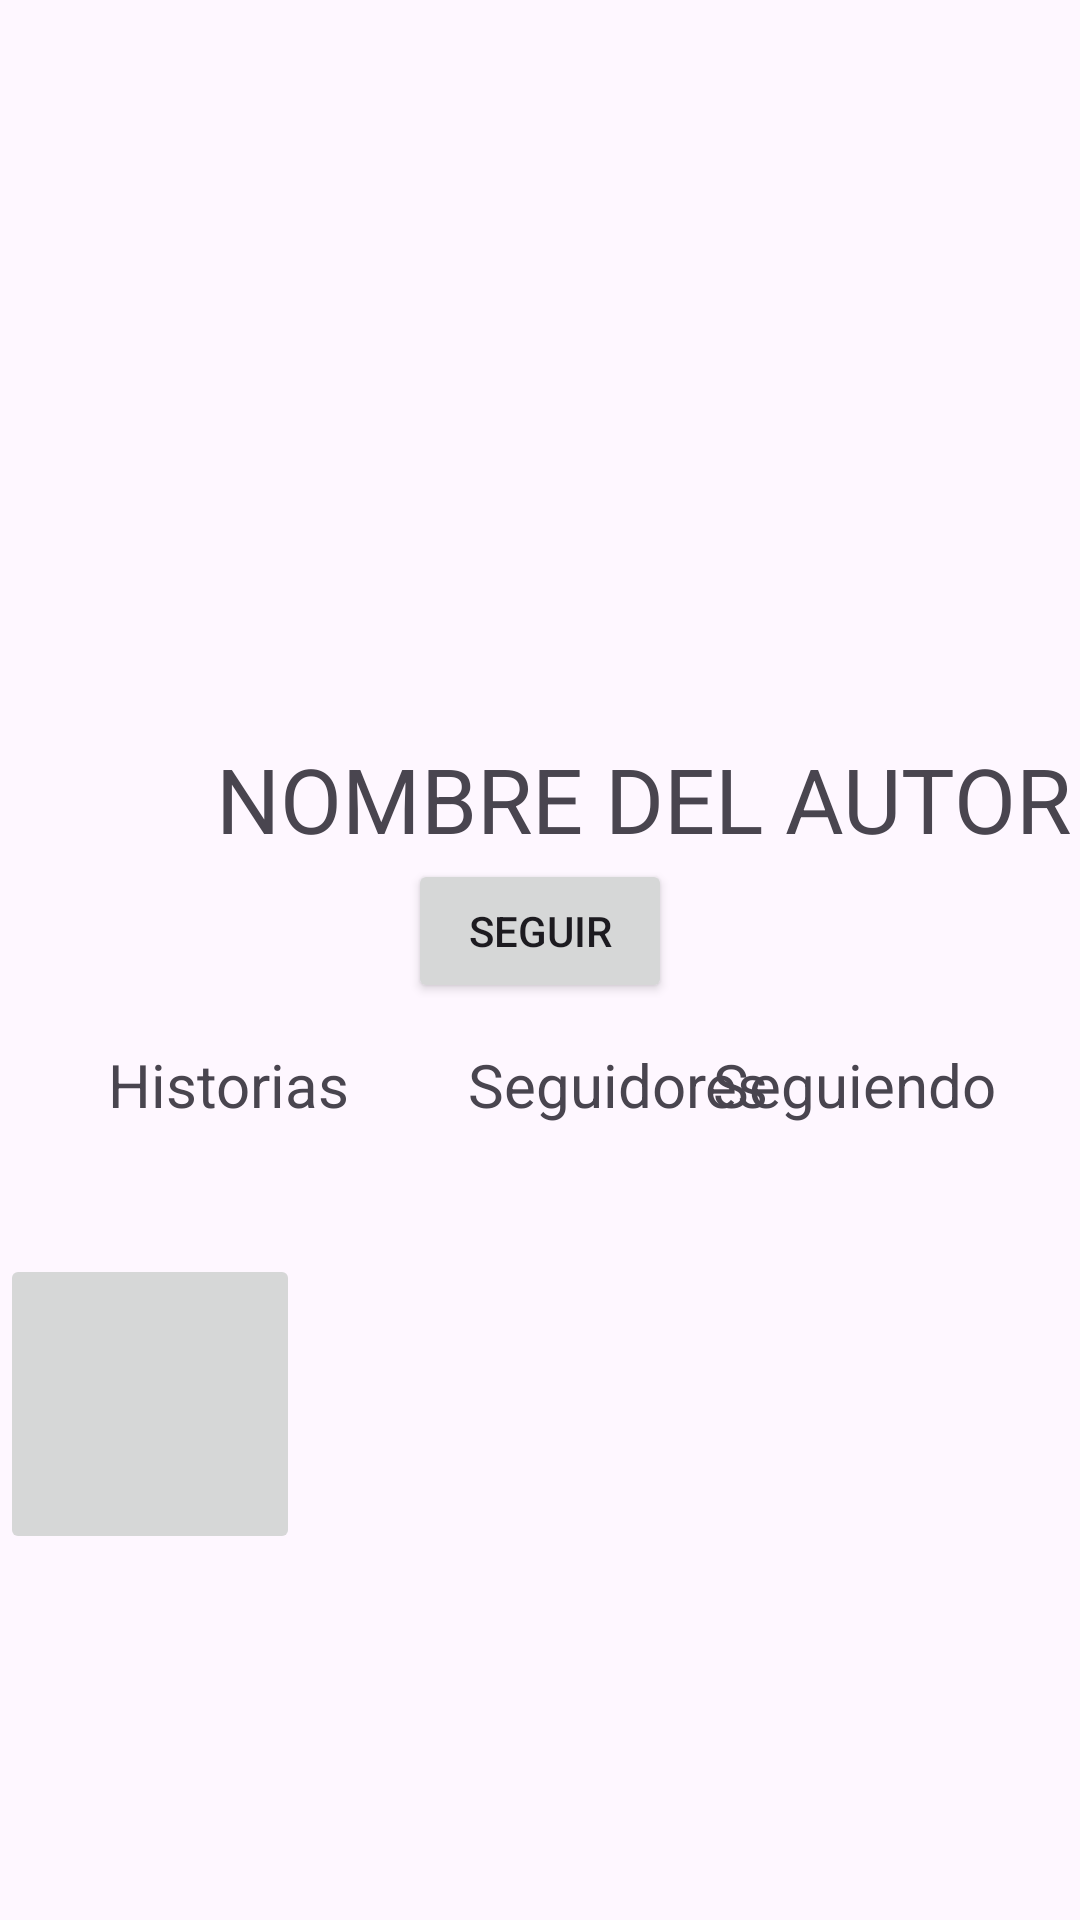

Here is an Android app screen rendered from its layout file. Give the layout XML and the strings, colors and styles it references.
<!-- AndroidManifest.xml: application theme Theme.WhatIsHappen -->
<!-- res/layout/fragment_perfil.xml -->
<?xml version="1.0" encoding="utf-8"?>
<FrameLayout xmlns:android="http://schemas.android.com/apk/res/android"
    xmlns:app="http://schemas.android.com/apk/res-auto"
    xmlns:tools="http://schemas.android.com/tools"
    android:id="@+id/imahistoria"
    android:layout_width="match_parent"
    android:layout_height="match_parent"
    tools:context=".Perfil">

    <androidx.constraintlayout.widget.ConstraintLayout
        android:layout_width="wrap_content"
        android:layout_height="match_parent">

        <ImageView
            android:id="@+id/imageView6"
            android:layout_width="413dp"
            android:layout_height="418dp"
            app:layout_constraintEnd_toEndOf="parent"
            app:layout_constraintStart_toStartOf="parent"
            app:layout_constraintTop_toTopOf="parent"
            tools:src="@tools:sample/avatars" />

        <ImageView
            android:id="@+id/imageView12"
            android:layout_width="97dp"
            android:layout_height="114dp"
            android:layout_marginTop="120dp"
            android:src="@drawable/png"
            app:layout_constraintEnd_toEndOf="parent"
            app:layout_constraintStart_toStartOf="parent"
            app:layout_constraintTop_toTopOf="parent" />

        <TextView
            android:id="@+id/textView17"
            android:layout_width="wrap_content"
            android:layout_height="wrap_content"
            android:layout_marginStart="36dp"
            android:layout_marginTop="348dp"
            android:text="@string/Historias"
            android:textSize="20sp"
            app:layout_constraintStart_toStartOf="parent"
            app:layout_constraintTop_toTopOf="parent" />

        <TextView
            android:id="@+id/textView19"
            android:layout_width="wrap_content"
            android:layout_height="wrap_content"
            android:layout_marginStart="156dp"
            android:layout_marginTop="348dp"
            android:text="@string/Seguidores"
            android:textSize="20sp"
            app:layout_constraintStart_toStartOf="parent"
            app:layout_constraintTop_toTopOf="parent" />

        <TextView
            android:id="@+id/textView20"
            android:layout_width="wrap_content"
            android:layout_height="wrap_content"
            android:layout_marginTop="348dp"
            android:layout_marginEnd="28dp"
            android:text="@string/Siguiendo"
            android:textSize="20sp"
            app:layout_constraintEnd_toEndOf="parent"
            app:layout_constraintTop_toTopOf="parent" />

        <TextView
            android:id="@+id/textView21"
            android:layout_width="wrap_content"
            android:layout_height="wrap_content"
            android:layout_marginStart="72dp"
            android:layout_marginTop="12dp"
            android:text="@string/AUTOR"
            android:textSize="30sp"
            app:layout_constraintStart_toStartOf="parent"
            app:layout_constraintTop_toBottomOf="@+id/imageView12" />

        <Button
            android:id="@+id/button"
            android:layout_width="wrap_content"
            android:layout_height="wrap_content"
            android:text="@string/Seguir"
            app:layout_constraintEnd_toEndOf="parent"
            app:layout_constraintStart_toStartOf="parent"
            app:layout_constraintTop_toBottomOf="@+id/textView21" />

        <ImageButton
            android:id="@+id/historia01"
            android:layout_width="100dp"
            android:layout_height="100dp"
            android:clickable="true"
            android:src="@drawable/imagen"
            app:layout_constraintStart_toStartOf="parent"
            app:layout_constraintTop_toBottomOf="@+id/imageView6" />

    </androidx.constraintlayout.widget.ConstraintLayout>

</FrameLayout>
<!-- resources referenced by this layout -->
<resources>
  <string name="AUTOR">NOMBRE DEL AUTOR</string>
  <string name="Historias">Historias</string>
  <string name="Seguidores">Seguidores</string>
  <string name="Seguir">Seguir</string>
  <string name="Siguiendo">Seguiendo</string>
  <style name="Theme.WhatIsHappen" parent="Base.Theme.WhatIsHappen" />
  <style name="Base.Theme.WhatIsHappen" parent="Theme.Material3.DayNight.NoActionBar">
          
          
      </style>
</resources>
